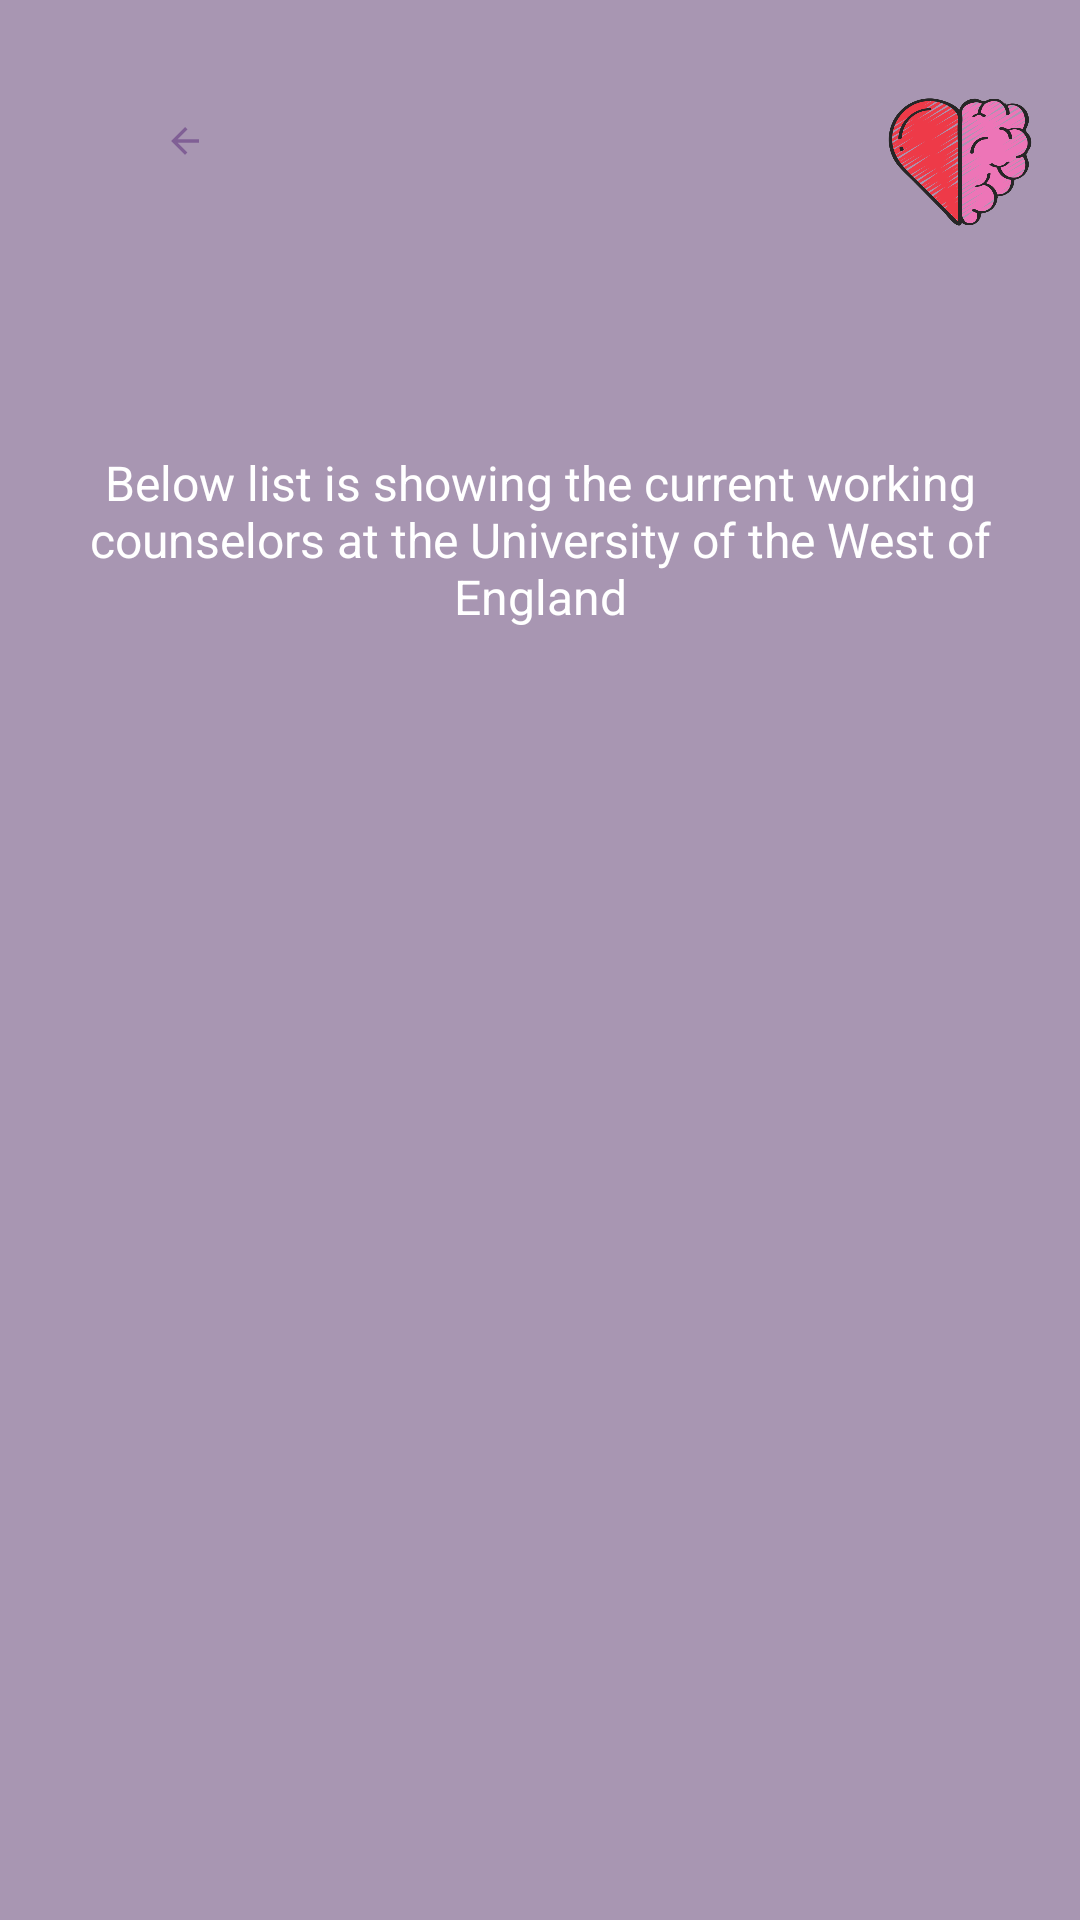

Produce the Android XML layout that renders to this screen, including the resource entries it uses.
<!-- AndroidManifest.xml: application theme Theme.MaterialComponents.Light.NoActionBar -->
<!-- res/layout/activity_working_counselors.xml -->
<?xml version="1.0" encoding="utf-8"?>
<RelativeLayout
    xmlns:android="http://schemas.android.com/apk/res/android"
    xmlns:app="http://schemas.android.com/apk/res-auto"
    xmlns:tools="http://schemas.android.com/tools"
    android:layout_width="match_parent"
    android:layout_height="match_parent"
    android:background="#A896B2">

    
    <ImageView
        android:id="@+id/heartImage"
        android:layout_width="48dp"
        android:layout_height="48dp"
        android:layout_alignParentEnd="true"
        android:layout_marginTop="30dp"
        android:layout_marginEnd="16dp"
        android:src="@drawable/heart"
        android:contentDescription="Heart Icon" />

    
    <TextView
        android:id="@+id/topSentence"
        android:layout_width="wrap_content"
        android:layout_height="wrap_content"
        android:layout_centerHorizontal="true"
        android:layout_marginTop="150dp"
        android:text="Below list is showing the current working counselors at the University of the West of England"
        android:textAlignment="center"
        android:textColor="#FFFFFF"
        android:textSize="16sp" />

    
    <ImageView
        android:id="@+id/backButton"
        android:layout_width="51dp"
        android:layout_height="96dp"
        android:layout_alignParentStart="true"
        android:layout_alignParentBottom="true"
        android:layout_marginStart="36dp"
        android:layout_marginTop="40dp"
        android:layout_marginBottom="586dp"
        android:src="@drawable/ic_back_purple" />

    <androidx.recyclerview.widget.RecyclerView
        android:id="@+id/studentcounselorsRecyclerView"
        android:layout_width="344dp"
        android:layout_height="446dp"
        android:layout_below="@id/topSentence"
        android:layout_marginTop="1dp"
        android:padding="16dp"
        android:scrollbars="vertical"
        tools:listitem="@layout/working_counselor_layout" />
</RelativeLayout>
<!-- res/layout/working_counselor_layout.xml (included above) -->
<LinearLayout xmlns:android="http://schemas.android.com/apk/res/android"
        xmlns:tools="http://schemas.android.com/tools"
        android:layout_width="match_parent"
        android:layout_height="wrap_content"
        android:orientation="vertical"
        android:padding="16dp">

            
            <TextView
                android:id="@+id/counselorName"
                android:layout_width="wrap_content"
                android:layout_height="wrap_content"
                android:text="Name: "
                android:textSize="18sp"
                android:textColor="#000000" />

            
            <TextView
                android:id="@+id/counselorEmail"
                android:layout_width="wrap_content"
                android:layout_height="wrap_content"
                android:text="Email: "
                android:textSize="16sp"
                android:textColor="#555555"
                android:layout_marginTop="8dp" />

            
            <TextView
                android:id="@+id/counselorDescription"
                android:layout_width="wrap_content"
                android:layout_height="wrap_content"
                android:text="Description: "
                android:textSize="14sp"
                android:textColor="#000000"
                android:layout_marginTop="8dp" />

            
            <Button
                android:id="@+id/availableTimeSlotsButton"
                android:layout_width="match_parent"
                android:layout_height="wrap_content"
                android:layout_marginTop="16dp"
                android:text="Available Time Slots" />

</LinearLayout>
<!-- resources referenced by this layout -->
<resources>
  <!-- drawable heart: png bitmap (drawable, 102003 bytes) -->
  <!-- drawable ic_back_purple (drawable) -->
  <vector android:autoMirrored="true" android:height="24dp"
      android:tint="#805F95" android:viewportHeight="24"
      android:viewportWidth="24" android:width="24dp" xmlns:android="http://schemas.android.com/apk/res/android">
      <path android:fillColor="@android:color/white" android:pathData="M20,11H7.83l5.59,-5.59L12,4l-8,8 8,8 1.41,-1.41L7.83,13H20v-2z"/>
  </vector>
  <style name="Theme.MaterialComponents.Light.NoActionBar" parent="Base.Theme.MaterialComponents.Light.NoActionBar" />
  <style name="Base.Theme.MaterialComponents.Light.NoActionBar" parent="Theme.Material3.DayNight.NoActionBar">
          
          
      </style>
</resources>
